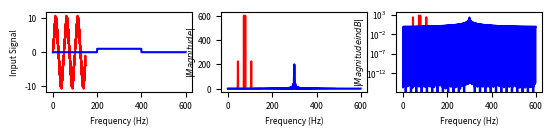

This figure's Python source:
%matplotlib qt   
import matplotlib.pyplot as plt
import numpy as np
from pylab import *

#input signal 1 
f_s = 50.0 # Hz
f = 1.0 # Hz
time = np.arange(0.0, 3.0, 1/f_s)
z = 8 * np.sin(2 * np.pi * f * time) + 3 * np.sin(10 * 2 * np.pi * f * time)

#input signal 2: rectangular pulse
x2 = np.arange(-3, 3, 0.01)
y2 = np.zeros(len(x2))
y2[200:400] = 1

#input signal 3: modulated signal
percent=40.0
TimePeriod=10.0
Cycles=30
dt=0.01

t=np.arange(0,Cycles*TimePeriod,dt); 
pam= (t%TimePeriod) < (TimePeriod*percent/100)

x3=np.linspace(-10,10,len(pam))
y3=(np.sin(x3))

y3[pam == 0] = 0


#fft
def spect(y):        
    yShift = np.fft.fftshift(y)
    fftyShift = np.fft.fft(yShift)
    ffty = np.fft.fftshift(fftyShift)
    return ffty  

plt.rcParams.update({'font.size':6})
plt.subplots_adjust(hspace=0.8)

#test_output of 2 signals in same plot
#3 subplots: input signals, magnitude and log magnitude plots
subplot(3,3,1)
plt.plot(z, 'r')
plt.plot(y2, 'b')
plt.xlabel("Frequency (Hz)")
plt.ylabel("Input Signal")
    
subplot(3,3,2)
Xabs1 = abs(spect(z))
Xabs2 = abs(spect(y2))
plt.plot(Xabs1, 'r') 
plt.plot(Xabs2, 'b') 
plt.xlabel("Frequency (Hz)")
plt.ylabel("$|Magnitude|$", labelpad=0)
plt.show()

subplot(3,3,3)
Xabs1 = abs(spect(z))
Xabs2 = abs(spect(y2))
plt.plot(Xabs1, 'r') 
plt.plot(Xabs2, 'b') 
plt.yscale("log")
plt.xlabel("Frequency (Hz)")
plt.ylabel("$|Magnitude in dB|$", labelpad=0)
plt.show()




#9 subplots: magnitude and phase plots of 3 input signals in a grid
"""
subplot(3,3,1)
plt.plot(z)
plt.xlabel("Frequency (Hz)")
plt.ylabel("Input Signal")
    
subplot(3,3,2)
Xabs = abs(spect(z))
plt.plot(Xabs)
plt.xlabel("Frequency (Hz)")
plt.ylabel("$|Magnitude|$")

subplot(3,3,3)
Xphase = angle(spect(z))
plt.plot(Xphase)
plt.xlabel("Frequency (Hz)")
plt.ylabel("$Phase$")
 
subplot(3,3,4)
plt.plot(y2, "-y")
plt.xlabel("Frequency (Hz)")
plt.ylabel("Input Signal")

subplot(3,3,5)
Xabs = abs(spect(y2))
plt.plot(Xabs, "-y")
plt.xlabel("Frequency (Hz)")
plt.ylabel("$|Magnitude|$")

subplot(3,3,6)
Xphase = angle(spect(y2))
plt.plot(Xphase, "-y")
plt.xlabel("Frequency (Hz)")
plt.ylabel("$Phase$")

subplot(3,3,7)
plt.plot(y3)
plt.xlabel("Frequency (Hz)")
plt.ylabel("Input Signal")
    
subplot(3,3,8)
Xabs = abs(spect(y3))
plt.plot(Xabs)
plt.xlabel("Frequency (Hz)")
plt.ylabel("$|Magnitude|$")

subplot(3,3,9)
Xphase = angle(spect(y3))
plt.plot(Xphase)
plt.xlabel("Frequency (Hz)")
plt.ylabel("$Phase$")

plt.show()
"""